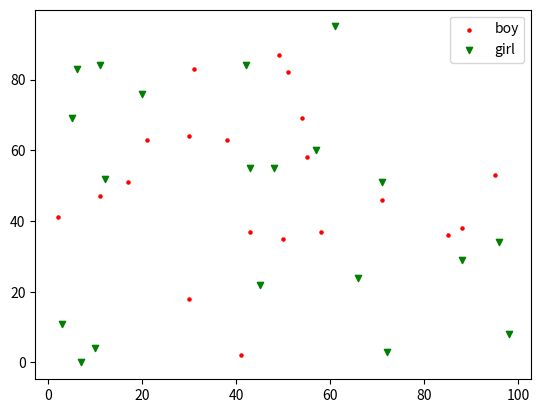

The script that saved this image:
import matplotlib.pyplot as plt
import numpy

x = numpy.random.randint(0,100,20)
y = numpy.random.randint(0,100,20)
x1 = numpy.random.randint(0,100,20)
y1 = numpy.random.randint(0,100,20)

plt.scatter(x,y,c="r",marker=".",s=20, label="boy")
plt.scatter(x1,y1,c="g",marker="v", s=20,label="girl")
plt.legend() #显示图例
plt.show()